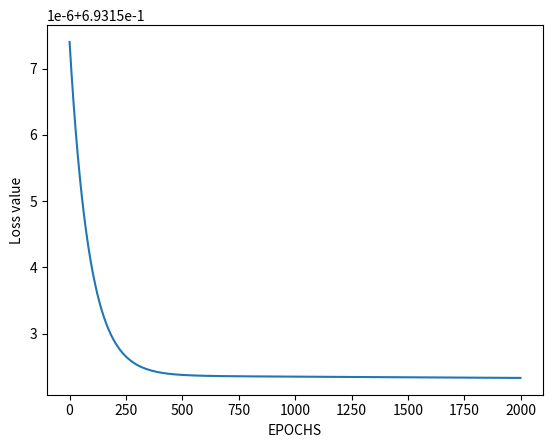

Python code for this plot:
import numpy as np
from matplotlib import pyplot as plt


def sigmoid(x, Beta=0.5):
    return 1 / (1 + np.exp(-Beta * x))

def pochodna_sigmoid(x, Beta=0.05):
    return Beta * x * (1 - x)


def inicjalizacja_parametrow( num_wejsc=2, num_ukrytych=2, num_wyjsc=1,gamma=0.9,):


    wagi_x_v = np.random.uniform(-0.5, 0.5, size=(num_ukrytych,num_wejsc))
    wagi_v_y = np.random.uniform(-0.5, 0.5, size=(num_wyjsc,num_ukrytych))

    wagi_bias_x_v = np.random.uniform(-0.5, 0.5, size=(num_ukrytych,1))
    wagi_bias_v_y = np.random.uniform(-0.5, 0.5, size=(num_wyjsc,1))

    parametry = {"W1": wagi_x_v, "b1": wagi_bias_x_v,
                  "W2": wagi_v_y, "b2": wagi_bias_v_y}
    return parametry



def pierwszy_etap(X, Y, parametry):
    m = X.shape[1]
    wagi_x_v = parametry["W1"]
    wagi_v_y = parametry["W2"]
    wagi_bias_x_v = parametry["b1"]
    wagi_bias_v_y = parametry["b2"]

    Z1 = np.dot(wagi_x_v, X) + wagi_bias_x_v
    A1 = sigmoid(Z1)
    Z2 = np.dot(wagi_v_y, A1) + wagi_bias_v_y
    A2 = sigmoid(Z2)

    pamiec = (Z1, A1, wagi_x_v, wagi_bias_x_v, Z2, A2, wagi_v_y, wagi_bias_v_y)
    e_0 = np.multiply(np.log(A2), Y) + np.multiply(np.log(1 - A2), (1 - Y))
    e = -np.sum(e_0) / m
    return e, pamiec, A2



def propagacja_wsteczna(X, Y, pamiec):
    m = X.shape[1]
    (Z1, A1, wagi_x_v, wagi_bias_x_v, Z2, A2, wagi_v_y, wagi_bias_v_y) = pamiec

    dZ2 = A2 - Y
    dW2 = np.dot(dZ2, A1.T) / m
    db2 = np.sum(dZ2, axis=1, keepdims=True)

    dA1 = np.dot(wagi_v_y.T, dZ2)
    dZ1 = np.multiply(dA1, pochodna_sigmoid(A1))
    dW1 = np.dot(dZ1, X.T) / m
    db1 = np.sum(dZ1, axis=1, keepdims=True) / m

    gradienty = {"dZ2": dZ2, "dW2": dW2, "db2": db2,
                 "dZ1": dZ1, "dW1": dW1, "db1": db1}
    return gradienty



def aktualizacja_parametrow(parametry, gradient, gamma):
    parametry["W1"] = parametry["W1"] - gamma * gradient["dW1"]
    parametry["W2"] = parametry["W2"] - gamma * gradient["dW2"]
    parametry["b1"] = parametry["b1"] - gamma * gradient["db1"]
    parametry["b2"] = parametry["b2"] - gamma * gradient["db2"]
    return parametry


X = np.array([[0, 0, 1, 1], [0, 1, 0, 1]])
Y = np.array([[0, 1, 1, 0]])


# definiowanie parametrów modelu
num_ukrytych = 2
num_wejsc = X.shape[0]
num_wyjsc = Y.shape[0]
parametry = inicjalizacja_parametrow(num_wejsc, num_ukrytych, num_wyjsc)
epoch = 2000
gamma = 0.01
e = np.zeros((epoch, 1))

for i in range(epoch):
     e[i, 0], pamiec, A2 = pierwszy_etap(X, Y, parametry)
     gradienty = propagacja_wsteczna(X, Y, pamiec)
     parametry = aktualizacja_parametrow(parametry, gradienty, gamma)
epoka=1

def trenuj(epoka):
    epoka =1
    flag = True

    while flag:
        e[epoka, 0], pamiec, A2 = pierwszy_etap(X, Y, parametry)

        epoka = epoka-1

        y_sklasyfikowane = []
        print('tu jest klasyfikacja', y_sklasyfikowane)
        if float(A2[0][0]) > 0.5:
            y_sklasyfikowane.append(1)
        else:
            y_sklasyfikowane.append(0)
        if float(A2[1][0]) > 0.5:
            y_sklasyfikowane.append(1)
        else:
            y_sklasyfikowane.append(0)
        if float(A2[2][0]) > 0.5:
            y_sklasyfikowane.append(1)
        else:
            y_sklasyfikowane.append(0)
        if float(A2[3][0]) > 0.5:
            y_sklasyfikowane.append(1)
        else:
            y_sklasyfikowane.append(0)

        if y_sklasyfikowane[0] == 0 and y_sklasyfikowane[1] == 1 and y_sklasyfikowane[2] == 1 and y_sklasyfikowane[3] == 0 :
            print('Koniec iteracji nastąpił warunek stopu')
        else:
            # num_epok = num_epok + 1
            epoka = epoka+1
        if epoka > 0:
            flag = True
        else:
            flag = False




plt.figure()
plt.plot(e)
plt.xlabel("EPOCHS")
plt.ylabel("Loss value")
plt.show()


X = np.array([[1, 1, 0, 0], [0, 1, 0, 1]])
cost, _, A2 = pierwszy_etap(X, Y, parametry)
print(A2)
prediction = (A2 > 0.5) * 1.0

print(prediction)